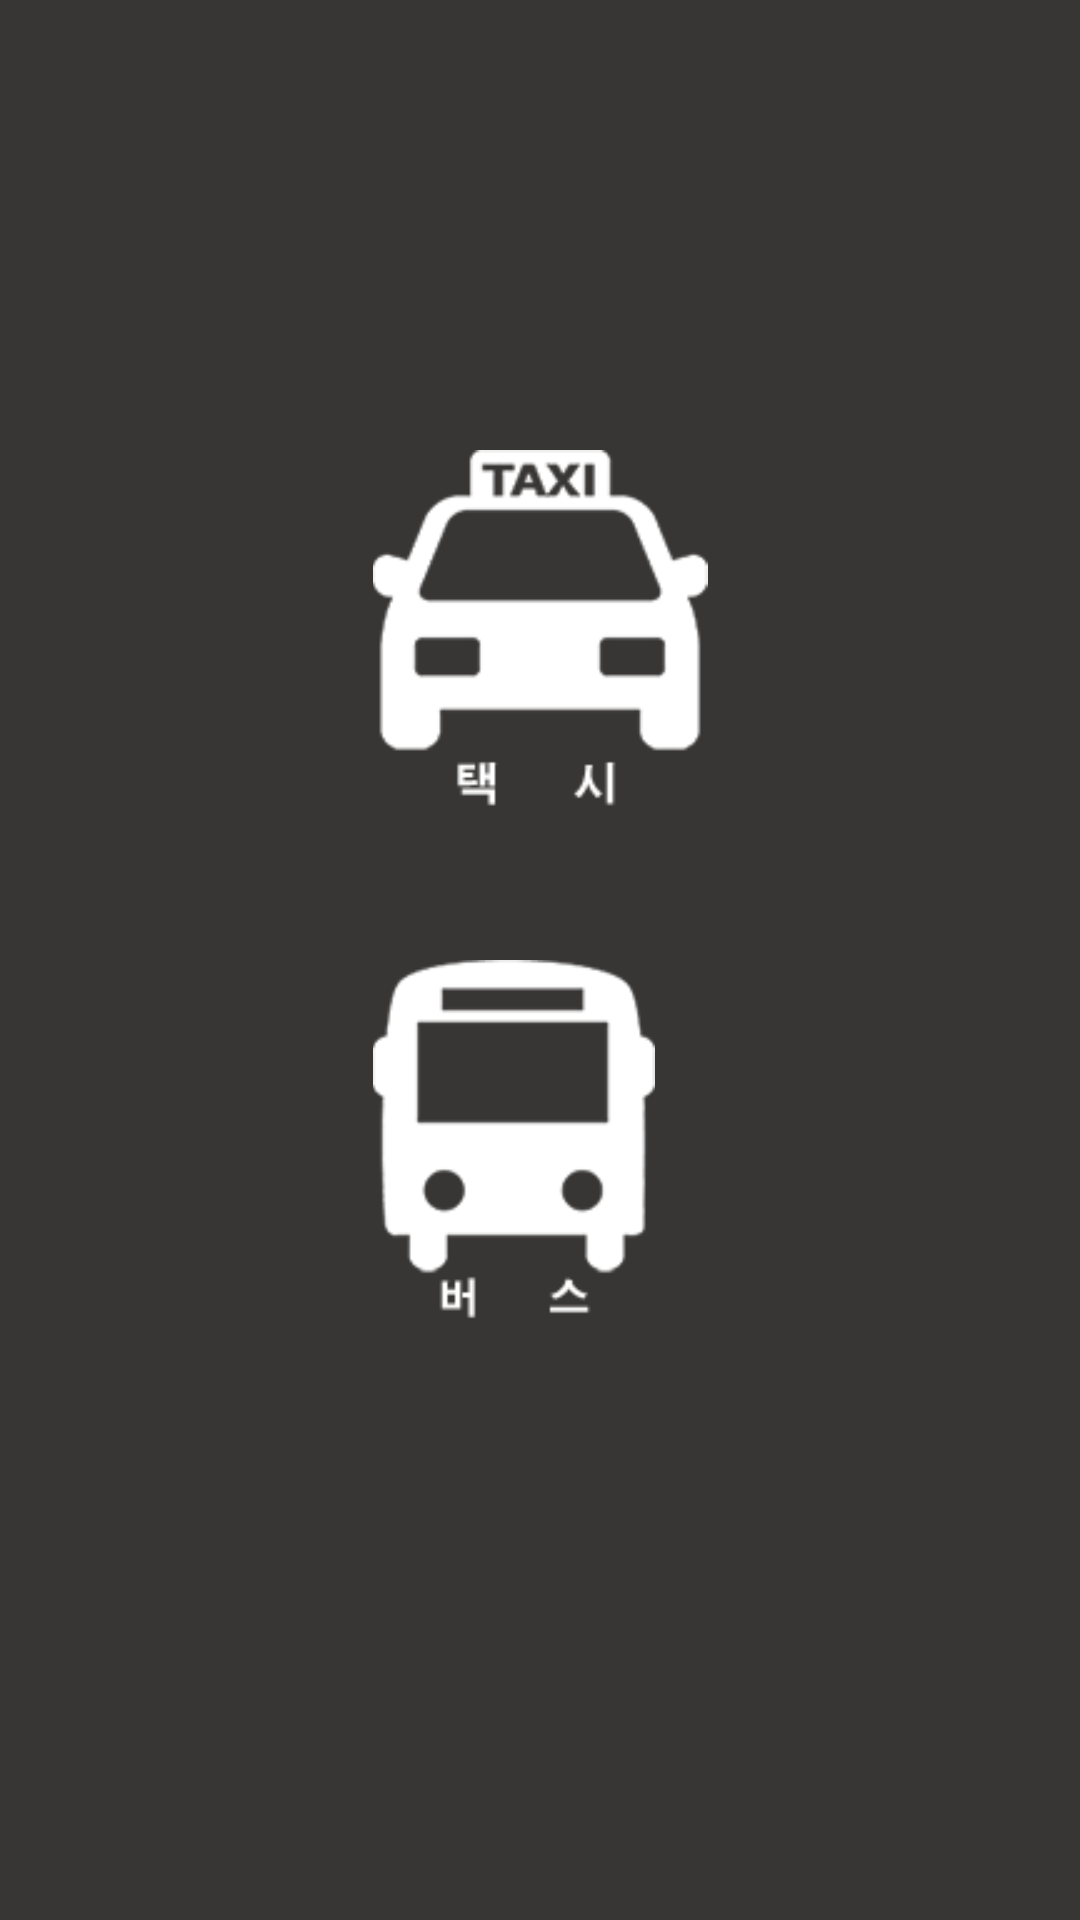

Layout XML and referenced resources for this Android screen:
<!-- AndroidManifest.xml: application theme AppTheme -->
<!-- res/layout/intro.xml -->
<?xml version="1.0" encoding="utf-8"?>
<RelativeLayout xmlns:android="http://schemas.android.com/apk/res/android"
    android:orientation="vertical" android:layout_width="match_parent"
    android:gravity="center"
    android:background="@color/colorPrimary"
    android:layout_height="match_parent">

    <LinearLayout
        android:orientation="vertical"
        android:foregroundGravity="center"
        android:layout_width="wrap_content"
        android:layout_height="wrap_content"
        android:scaleX="2.5"
        android:scaleY="2.5"
        android:layout_margin="20dp">

        <ImageButton
            android:id="@+id/btn_taxi"
            android:layout_width="wrap_content"
            android:layout_height="wrap_content"
            android:layout_margin="10dp"
            android:background="@drawable/button_event_taxi"
            />
        <ImageButton
            android:id="@+id/btn_bus"
            android:layout_width="wrap_content"
            android:layout_height="wrap_content"
            android:layout_margin="10dp"
            android:background="@drawable/button_event_bus"
            />
        <ImageButton
            android:id="@+id/btn_sub"
            android:layout_width="wrap_content"
            android:layout_height="wrap_content"
            android:layout_margin="10dp"
            android:background="@drawable/button_event_sub"
            />
    </LinearLayout>

</RelativeLayout>
<!-- resources referenced by this layout -->
<resources>
  <color name="colorPrimary">#383635</color>
  <!-- drawable button_event_bus (drawable) -->
  <?xml version="1.0" encoding="utf-8"?>
  <selector xmlns:android="http://schemas.android.com/apk/res/android">
      <item android:state_pressed="true"
          android:drawable="@drawable/bus_push"/>
      <item android:drawable="@drawable/bus"/>
  </selector>
  <!-- drawable button_event_taxi (drawable) -->
  <?xml version="1.0" encoding="utf-8"?>
  <selector xmlns:android="http://schemas.android.com/apk/res/android">
      <item android:state_pressed="true"
          android:drawable="@drawable/taxi_push"/>
      <item android:drawable="@drawable/taxi"/>
  </selector>
  <style name="AppTheme" parent="Theme.AppCompat.DayNight.DarkActionBar">
          
          <item name="colorPrimary">@color/colorPrimary</item>
          <item name="colorPrimaryDark">@color/colorPrimaryDark</item>
          <item name="colorAccent">@color/colorAccent</item>
      </style>
  <!-- drawable bus_push: png bitmap (drawable-hdpi, 9808 bytes) -->
  <!-- drawable bus: png bitmap (drawable-hdpi, 7833 bytes) -->
  <!-- drawable taxi_push: png bitmap (drawable-hdpi, 11548 bytes) -->
  <!-- drawable taxi: png bitmap (drawable-mdpi, 6595 bytes) -->
  <color name="colorPrimaryDark">#000000</color>
  <color name="colorAccent">#E9DB2E</color>
</resources>
